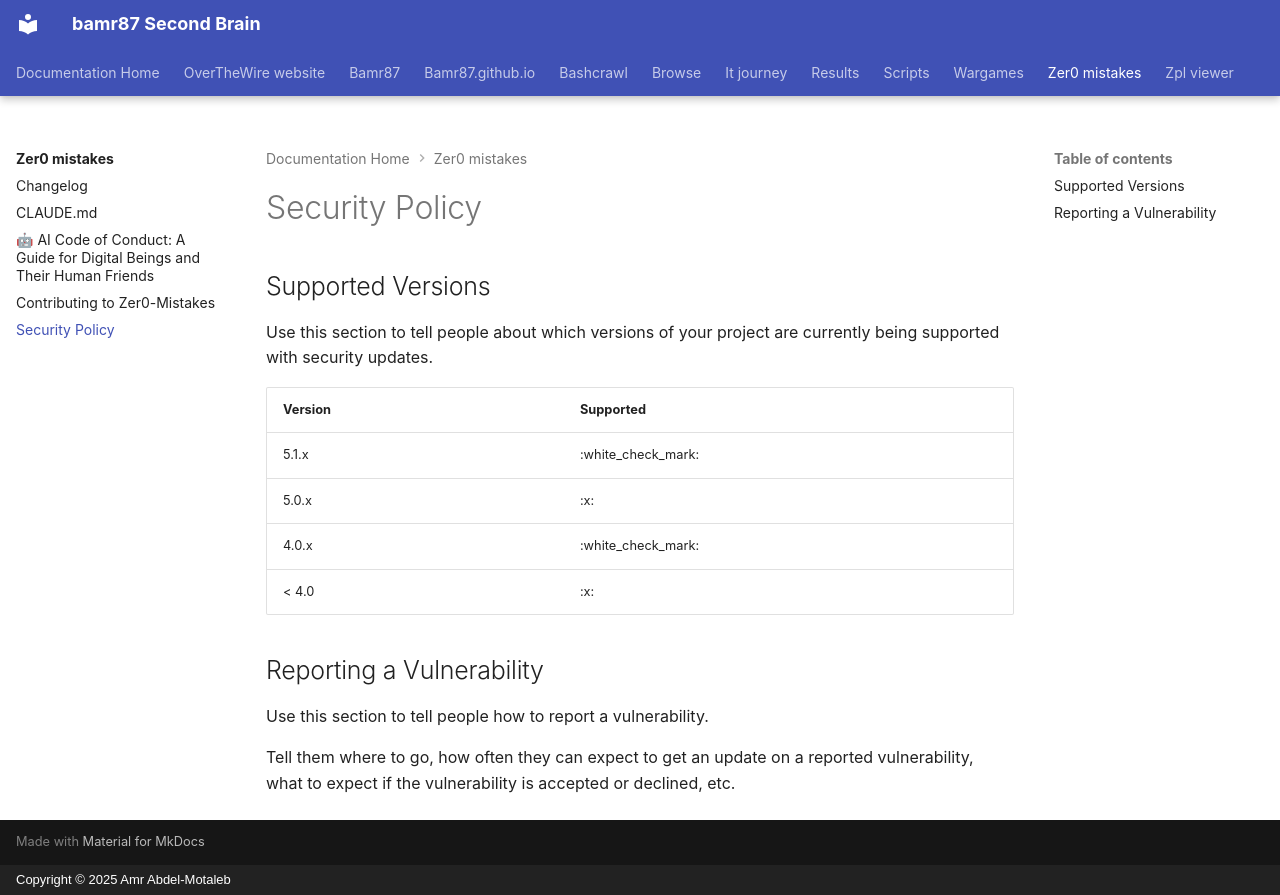

repository: bamr87/README · page: zer0-mistakes/SECURITY/index.html · generator: mkdocs · copyright: Copyright © 2025 Amr Abdel-Motaleb

---
source_file: SECURITY.md
source_repo: bamr87/zer0-mistakes
source_url: https://github.com/bamr87/zer0-mistakes/blob/main/SECURITY.md
title: Security Policy
---
# Security Policy

## Supported Versions

Use this section to tell people about which versions of your project are currently being supported with security updates.

| Version | Supported          |
| ------- | ------------------ |
| 5.1.x   | :white_check_mark: |
| 5.0.x   | :x:                |
| 4.0.x   | :white_check_mark: |
| < 4.0   | :x:                |

## Reporting a Vulnerability

Use this section to tell people how to report a vulnerability.

Tell them where to go, how often they can expect to get an update on a reported vulnerability, what to expect if the vulnerability is accepted or declined, etc.
